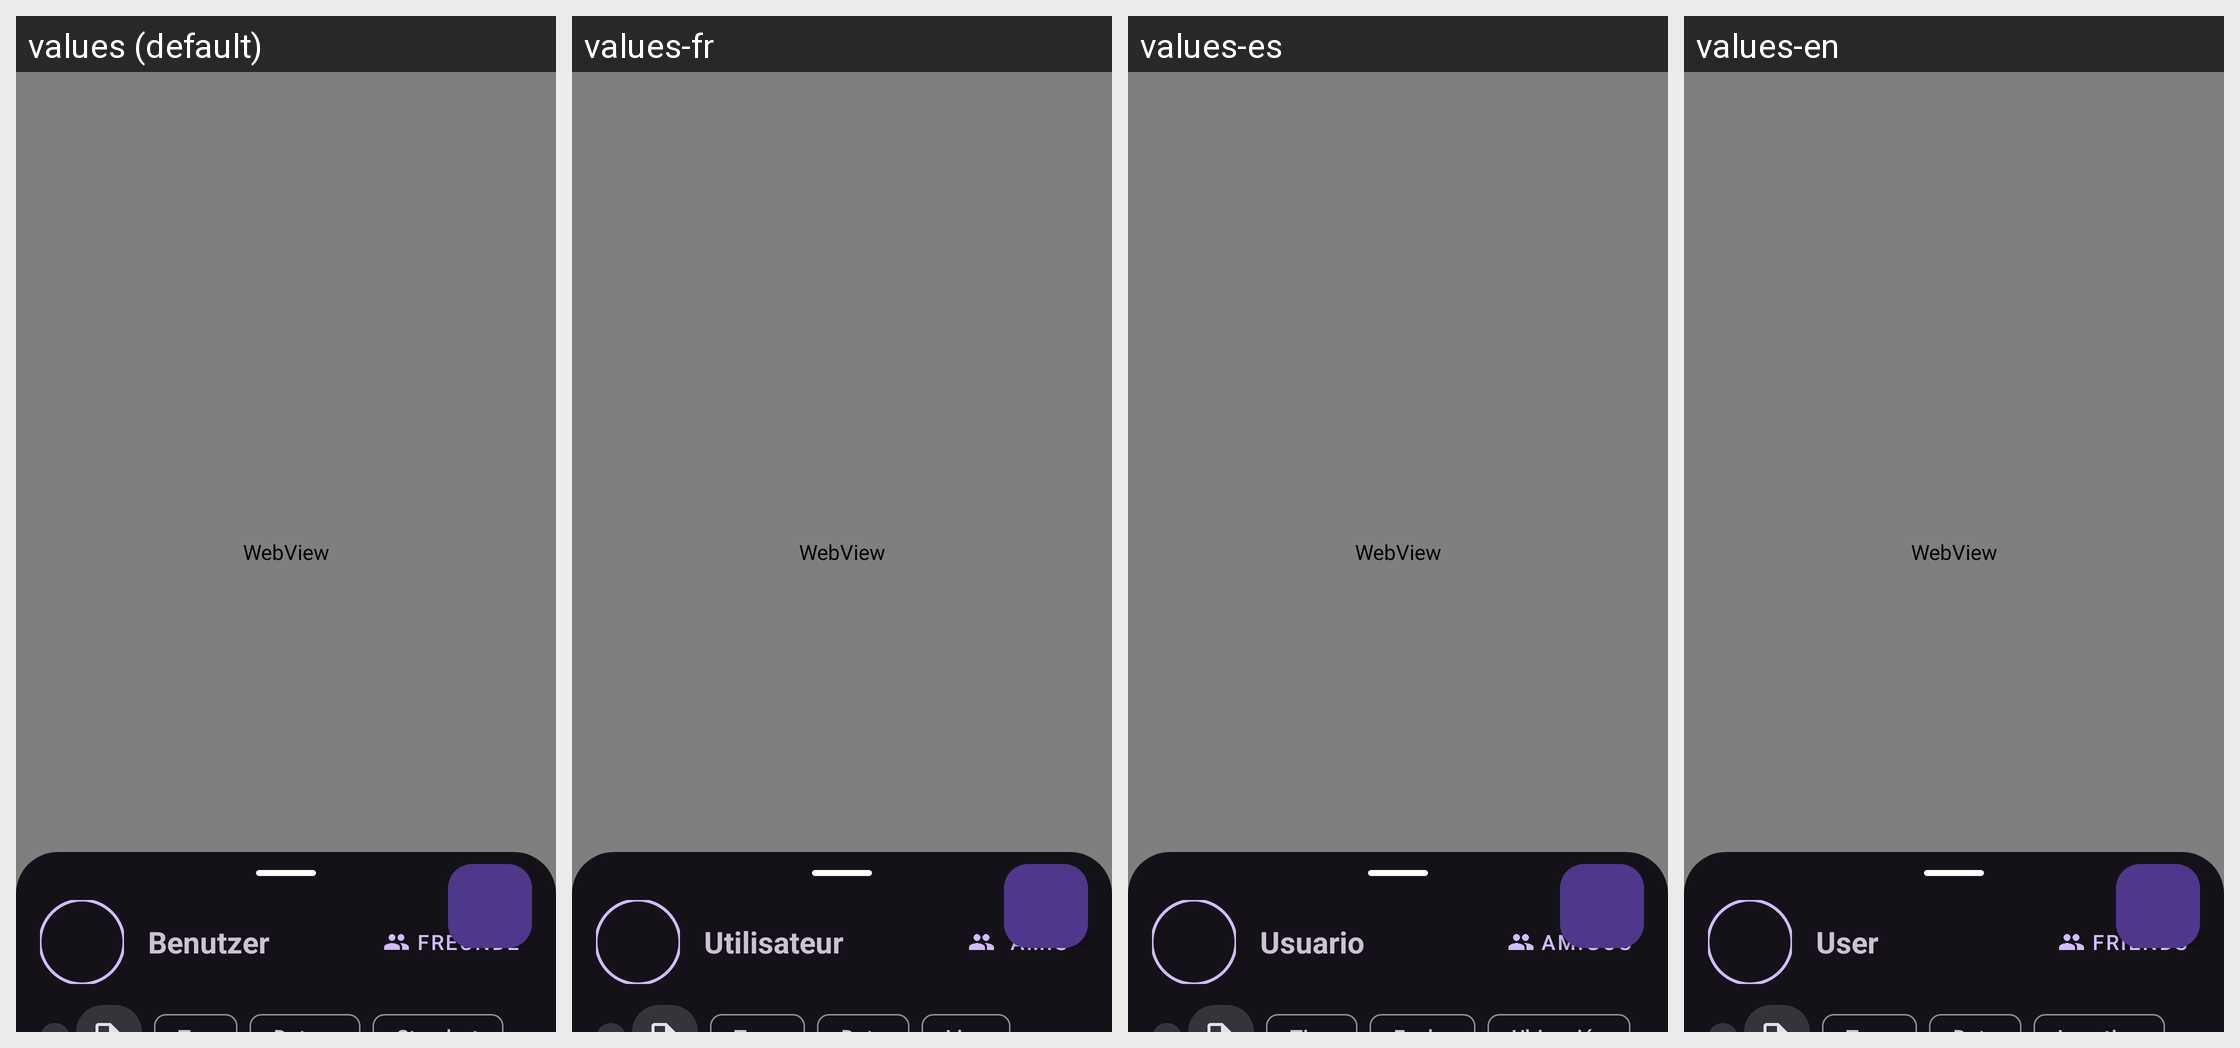

For this localized Android screen grid, give each drawn string resource with its value in every locale shown.
Android screen res/layout/fragment_feed.xml rendered under 4 locales, left to right: values (default), values-fr, values-es, values-en. Device: Nexus 5 (rendered at 1080×1920; each locale shown at half size, 540×960, under a caption strip naming it); theme Theme.PlacesTracker.
Other locales in the repository, not shown: values-pt.
Strings drawn on this screen, with the default value and each locale's value (text and hints the layout hard-codes, and strings that could not be matched under every locale, appear in the picture but are not listed):

default_username
  values: Benutzer
  values-fr: Utilisateur
  values-es: Usuario
  values-en: User

friends
  values: Freunde
  values-fr: Amis
  values-es: Amigos
  values-en: Friends
